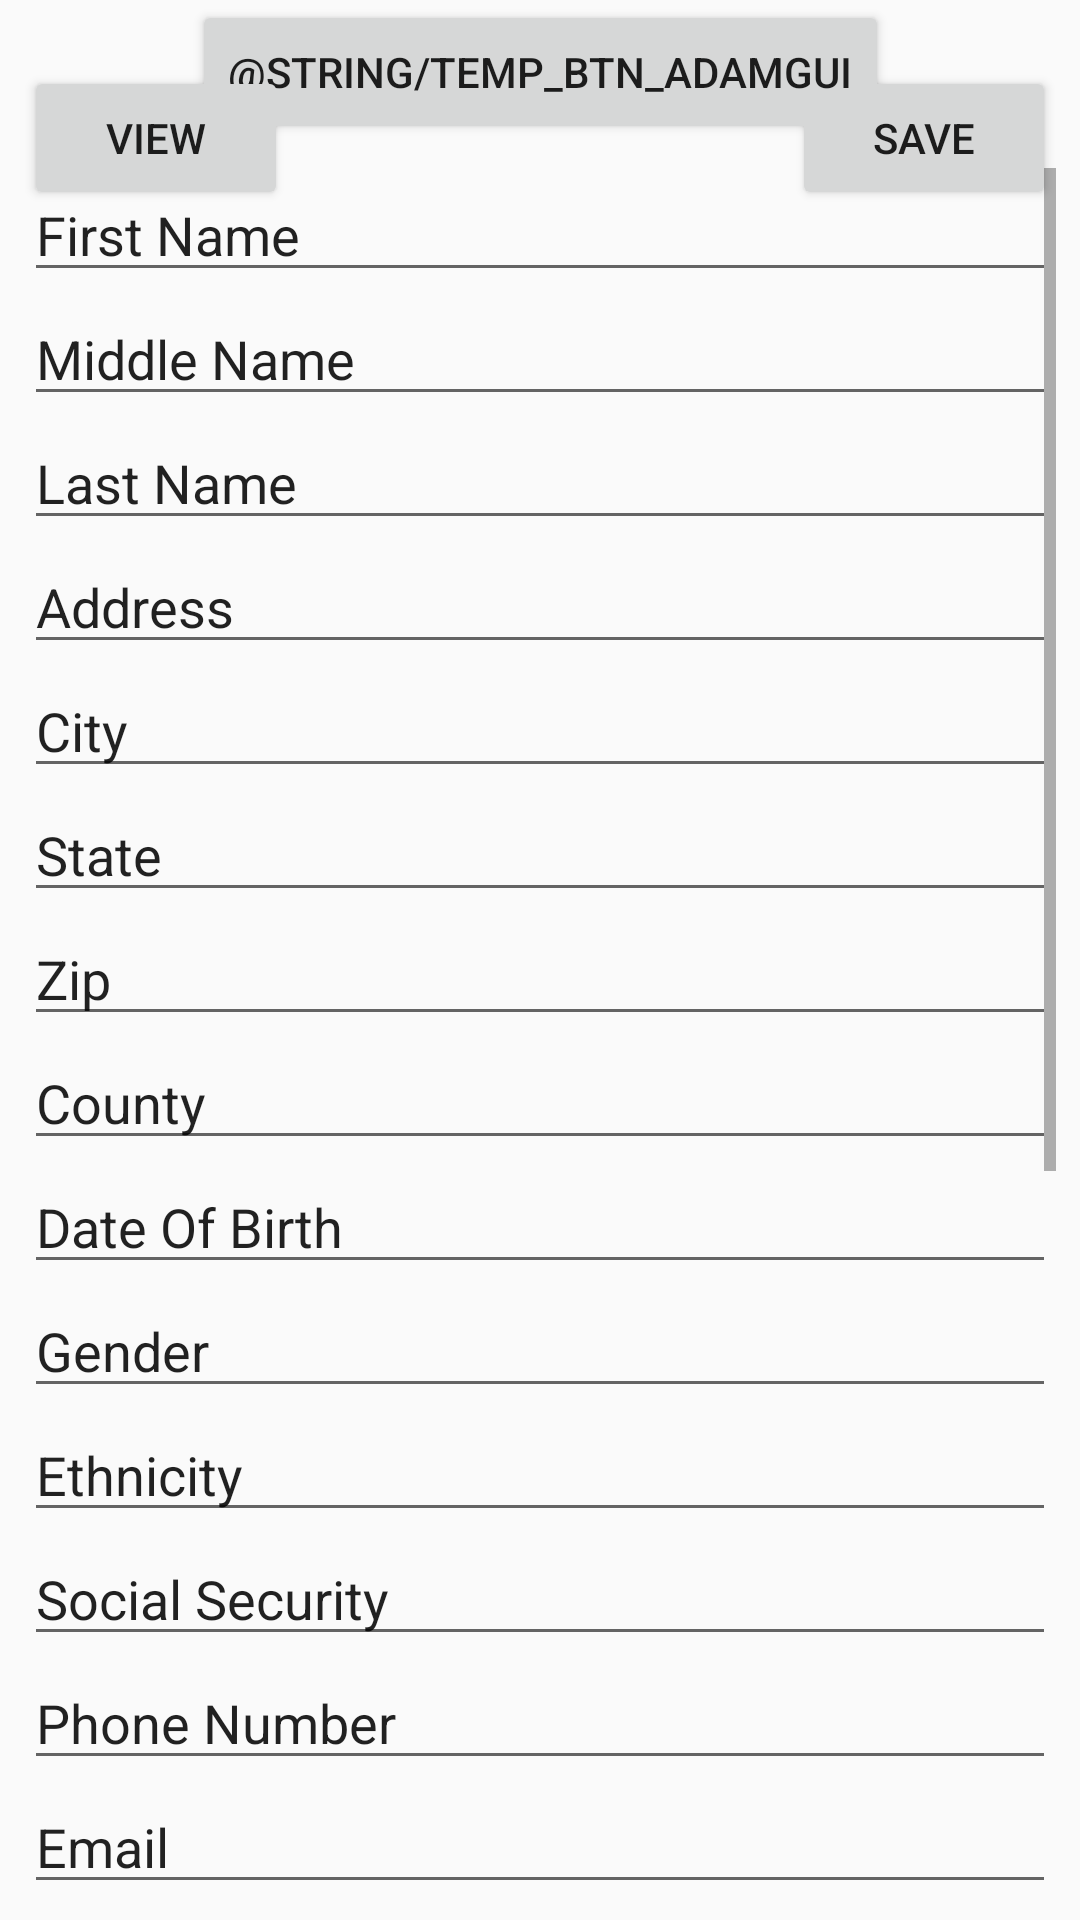

Here is an Android app screen rendered from its layout file. Give the layout XML and the strings, colors and styles it references.
<!-- AndroidManifest.xml: application theme AppTheme -->
<!-- res/layout/activity_main.xml -->
<?xml version="1.0" encoding="utf-8"?>
<android.support.constraint.ConstraintLayout xmlns:android="http://schemas.android.com/apk/res/android"
    xmlns:app="http://schemas.android.com/apk/res-auto"
    xmlns:tools="http://schemas.android.com/tools"
    android:layout_width="match_parent"
    android:layout_height="match_parent"
    tools:context=".MainActivity"
    tools:layout_editor_absoluteY="81dp">

    <Button
        android:id="@+id/button"
        android:layout_width="wrap_content"
        android:layout_height="wrap_content"
        android:layout_marginTop="100dp"
        android:layout_marginEnd="8dp"

        android:layout_marginBottom="8dp"
        android:onClick="click"
        android:text="Save"
        app:layout_constraintBottom_toTopOf="@+id/btn_GUIExperiments"
        app:layout_constraintEnd_toEndOf="parent"
        app:layout_constraintTop_toTopOf="parent" />

    <Button
        android:id="@+id/btn_GUIExperiments"
        android:layout_width="wrap_content"
        android:layout_height="wrap_content"
        android:onClick="guiLoad"
        android:text="@string/temp_btn_AdamGUI"
        app:layout_constraintEnd_toEndOf="parent"
        app:layout_constraintHorizontal_bias="0.502"
        app:layout_constraintStart_toStartOf="parent"
        tools:layout_editor_absoluteY="131dp" />

    <Button
        android:id="@+id/button2"
        android:layout_width="wrap_content"
        android:layout_height="wrap_content"
        android:layout_marginStart="8dp"

        android:onClick="view"
        android:text="View"
        app:layout_constraintBaseline_toBaselineOf="@+id/button"
        app:layout_constraintStart_toStartOf="parent" />

    <ScrollView
        android:layout_width="0dp"
        android:layout_height="0dp"
        android:layout_marginStart="8dp"
        android:layout_marginTop="8dp"
        android:layout_marginEnd="8dp"
        android:layout_marginBottom="8dp"
        app:layout_constraintBottom_toBottomOf="parent"
        app:layout_constraintEnd_toEndOf="parent"
        app:layout_constraintStart_toStartOf="parent"
        app:layout_constraintTop_toBottomOf="@+id/btn_GUIExperiments">

        <LinearLayout
            android:layout_width="match_parent"
            android:layout_height="wrap_content"
            android:orientation="vertical">

            <EditText
                android:id="@+id/fname"
                android:layout_width="match_parent"
                android:layout_height="wrap_content"
                android:ems="10"
                android:inputType="textMultiLine"
                android:text="First Name" />

            <EditText
                android:id="@+id/mname"
                android:layout_width="match_parent"
                android:layout_height="wrap_content"
                android:ems="10"
                android:inputType="textMultiLine"
                android:text="Middle Name" />

            <EditText
                android:id="@+id/lname"
                android:layout_width="match_parent"
                android:layout_height="wrap_content"
                android:ems="10"
                android:inputType="textMultiLine"
                android:text="Last Name" />

            <EditText
                android:id="@+id/address"
                android:layout_width="match_parent"
                android:layout_height="wrap_content"
                android:ems="10"
                android:inputType="textMultiLine"
                android:text="Address" />

            <EditText
                android:id="@+id/city"
                android:layout_width="match_parent"
                android:layout_height="wrap_content"
                android:ems="10"
                android:inputType="textMultiLine"
                android:text="City" />

            <EditText
                android:id="@+id/state"
                android:layout_width="match_parent"
                android:layout_height="wrap_content"
                android:ems="10"
                android:inputType="textMultiLine"
                android:text="State" />

            <EditText
                android:id="@+id/zip"
                android:layout_width="match_parent"
                android:layout_height="wrap_content"
                android:ems="10"
                android:inputType="textMultiLine"
                android:text="Zip" />

            <EditText
                android:id="@+id/county"
                android:layout_width="match_parent"
                android:layout_height="wrap_content"
                android:ems="10"
                android:inputType="textMultiLine"
                android:text="County" />

            <EditText
                android:id="@+id/dob"
                android:layout_width="match_parent"
                android:layout_height="wrap_content"
                android:ems="10"
                android:inputType="textMultiLine"
                android:text="Date Of Birth" />

            <EditText
                android:id="@+id/gender"
                android:layout_width="match_parent"
                android:layout_height="wrap_content"
                android:ems="10"
                android:inputType="textMultiLine"
                android:text="Gender" />

            <EditText
                android:id="@+id/ethnicity"
                android:layout_width="match_parent"
                android:layout_height="wrap_content"
                android:ems="10"
                android:inputType="textMultiLine"
                android:text="Ethnicity" />

            <EditText
                android:id="@+id/ssnum"
                android:layout_width="match_parent"
                android:layout_height="wrap_content"
                android:ems="10"
                android:inputType="textMultiLine"
                android:text="Social Security" />

            <EditText
                android:id="@+id/phoneNum"
                android:layout_width="match_parent"
                android:layout_height="wrap_content"
                android:ems="10"
                android:inputType="textMultiLine"
                android:text="Phone Number" />

            <EditText
                android:id="@+id/email"
                android:layout_width="match_parent"
                android:layout_height="wrap_content"
                android:ems="10"
                android:inputType="textMultiLine"
                android:text="Email" />

            <EditText
                android:id="@+id/contactPref"
                android:layout_width="match_parent"
                android:layout_height="wrap_content"
                android:ems="10"
                android:inputType="textMultiLine"
                android:text="Contact Preference" />

            <EditText
                android:id="@+id/highschool"
                android:layout_width="match_parent"
                android:layout_height="wrap_content"
                android:ems="10"
                android:inputType="textMultiLine"
                android:text="Highschool Name" />

            <EditText
                android:id="@+id/gradYear"
                android:layout_width="match_parent"
                android:layout_height="wrap_content"
                android:ems="10"
                android:inputType="textMultiLine"
                android:text="Graduation Year" />

            <EditText
                android:id="@+id/poi"
                android:layout_width="match_parent"
                android:layout_height="wrap_content"
                android:ems="10"
                android:inputType="textMultiLine"
                android:text="Program Of Interest" />

            <EditText
                android:id="@+id/eca"
                android:layout_width="match_parent"
                android:layout_height="wrap_content"
                android:ems="10"
                android:inputType="textMultiLine"
                android:text="Extracarricular Activities" />

            <EditText
                android:id="@+id/hobbies"
                android:layout_width="match_parent"
                android:layout_height="wrap_content"
                android:ems="10"
                android:inputType="textMultiLine"
                android:text="Hobbies" />

            <EditText
                android:id="@+id/scholarship"
                android:layout_width="match_parent"
                android:layout_height="wrap_content"
                android:ems="10"
                android:inputType="textMultiLine"
                android:text="Scholarship Info" />

            <EditText
                android:id="@+id/financialAid"
                android:layout_width="match_parent"
                android:layout_height="wrap_content"
                android:ems="10"
                android:inputType="textMultiLine"
                android:text="Financial Aid Status" />

            <EditText
                android:id="@+id/medInfo"
                android:layout_width="match_parent"
                android:layout_height="wrap_content"
                android:ems="10"
                android:inputType="textMultiLine"
                android:text="Medical Info" />

            <EditText
                android:id="@+id/consent"
                android:layout_width="match_parent"
                android:layout_height="wrap_content"
                android:ems="10"
                android:inputType="textMultiLine"
                android:text="Consent Status" />
        </LinearLayout>
    </ScrollView>

</android.support.constraint.ConstraintLayout>
<!-- resources referenced by this layout -->
<resources>
  <style name="AppTheme" parent="Theme.AppCompat.Light.DarkActionBar">
          
          <item name="colorPrimary">@color/colorPrimary</item>
          <item name="colorPrimaryDark">@color/colorPrimaryDark</item>
          <item name="colorAccent">@color/colorAccent</item>
      </style>
  <color name="colorPrimary">#83002a</color>
  <color name="colorPrimaryDark">#5b001d</color>
  <color name="colorAccent">#989799</color>
</resources>
